Dataset: images_organized (GitHub, Alexr626/Warehouse-shelf-classifier). Classes: empty shelf, filled shelf.

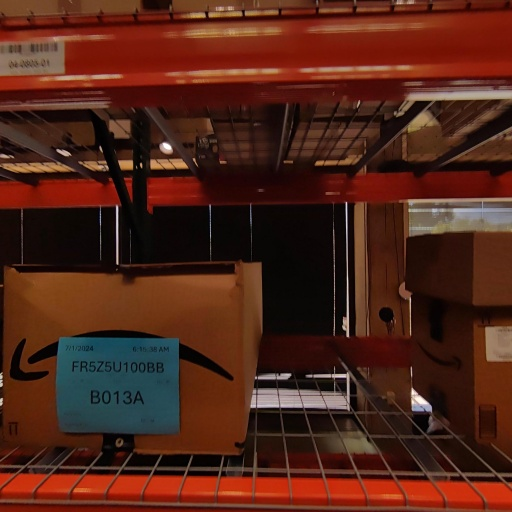
Label: filled shelf

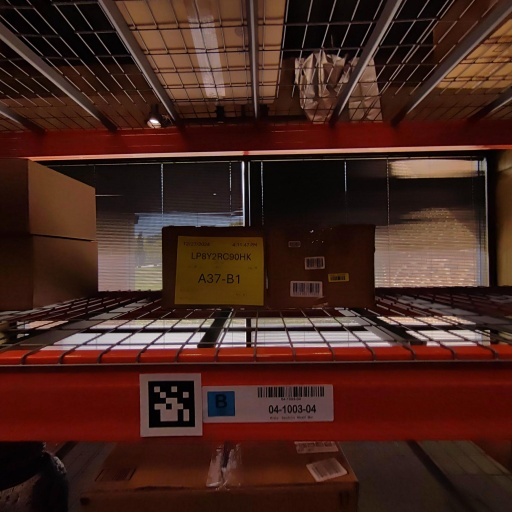
Label: filled shelf

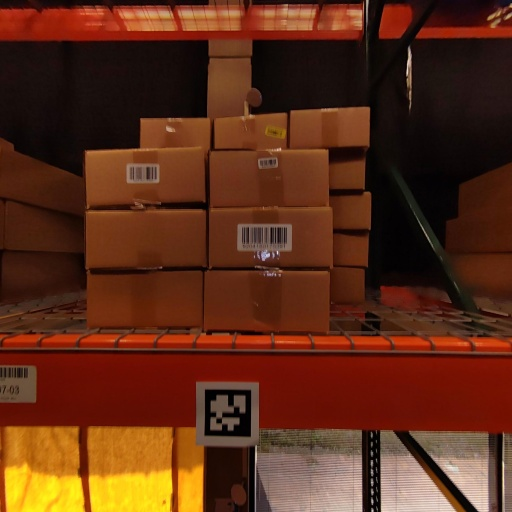
Label: filled shelf

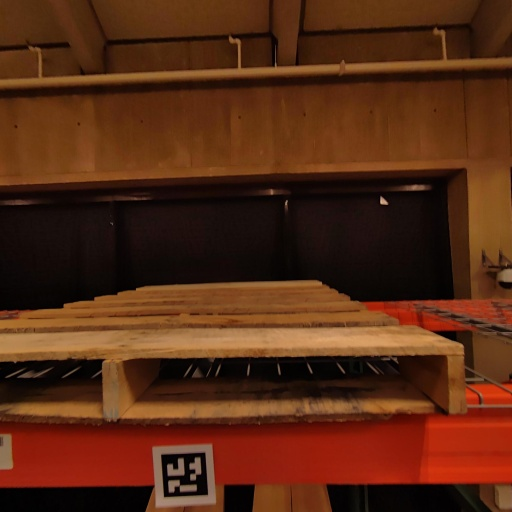
Label: empty shelf

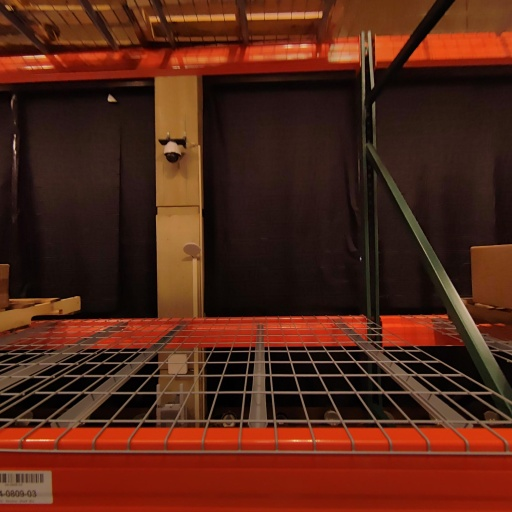
Label: empty shelf

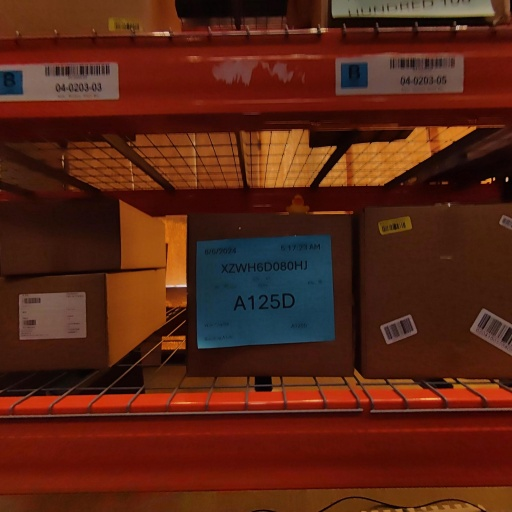
Label: filled shelf
